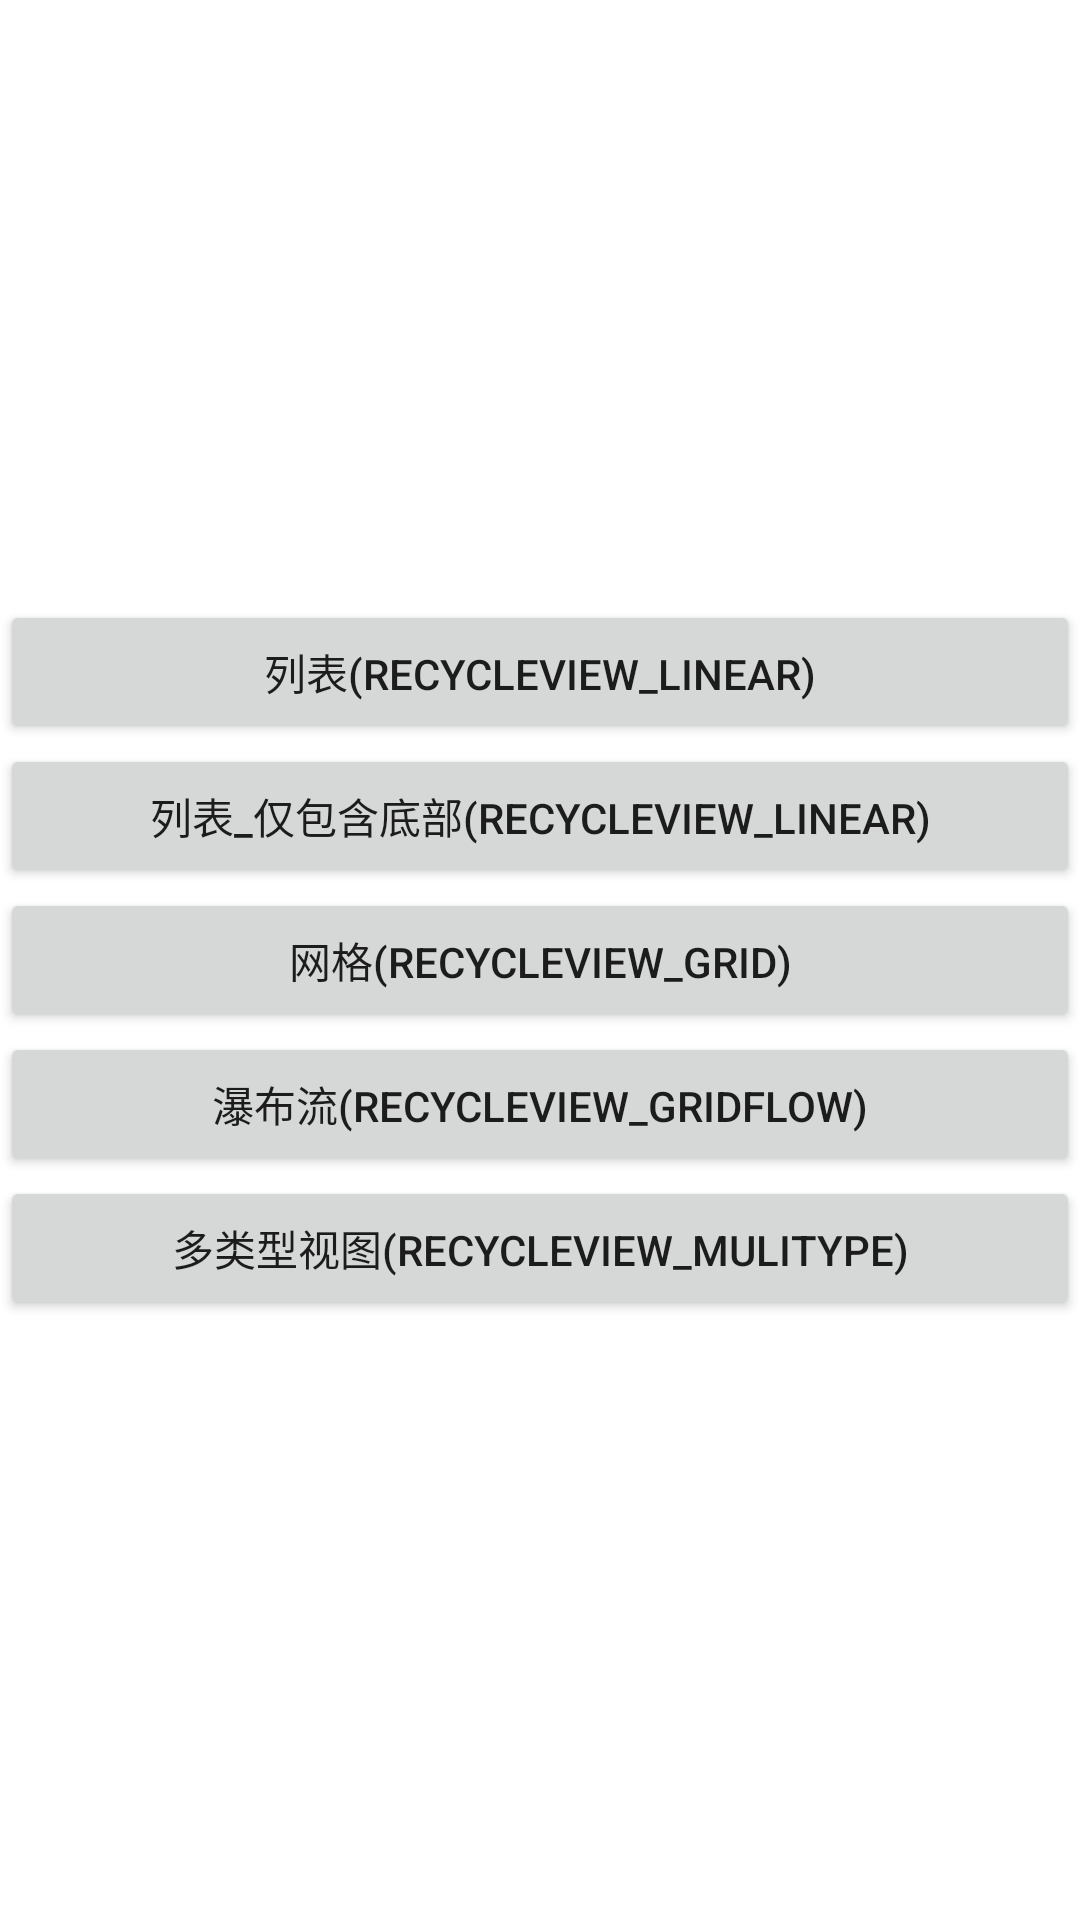

This screen was rendered from an Android layout file. Write that file and the resources it references.
<!-- AndroidManifest.xml: application theme AppTheme -->
<!-- res/layout/content_main.xml -->
<?xml version="1.0" encoding="utf-8"?>
<LinearLayout xmlns:android="http://schemas.android.com/apk/res/android"
    android:gravity="center"
    android:orientation="vertical"
    android:layout_width="match_parent"
    android:layout_height="match_parent"
    android:background="@android:color/white">

    <Button
        android:onClick="headfoot"
        android:text="列表(recycleView_linear)"
        android:layout_width="match_parent"
        android:layout_height="wrap_content" />

    <Button
        android:onClick="foot"
        android:text="列表_仅包含底部(recycleView_linear)"
        android:layout_width="match_parent"
        android:layout_height="wrap_content" />

    <Button
        android:onClick="grid"
        android:text="网格(recycleView_grid)"
        android:layout_width="match_parent"
        android:layout_height="wrap_content" />

    <Button
        android:onClick="gridFlow"
        android:text="瀑布流(recycleView_gridFlow)"
        android:layout_width="match_parent"
        android:layout_height="wrap_content" />

    <Button
        android:onClick="mulitype"
        android:text="多类型视图(recycleView_mulitype)"
        android:layout_width="match_parent"
        android:layout_height="wrap_content" />

</LinearLayout>
<!-- resources referenced by this layout -->
<resources>
  <style name="AppTheme" parent="Theme.AppCompat.Light.DarkActionBar">
          
          <item name="colorPrimary">@color/colorPrimary</item>
          <item name="colorPrimaryDark">@color/colorPrimaryDark</item>
          <item name="colorAccent">@color/colorAccent</item>
      </style>
  <color name="colorPrimary">#3F51B5</color>
  <color name="colorPrimaryDark">#303F9F</color>
  <color name="colorAccent">#FF4081</color>
</resources>
